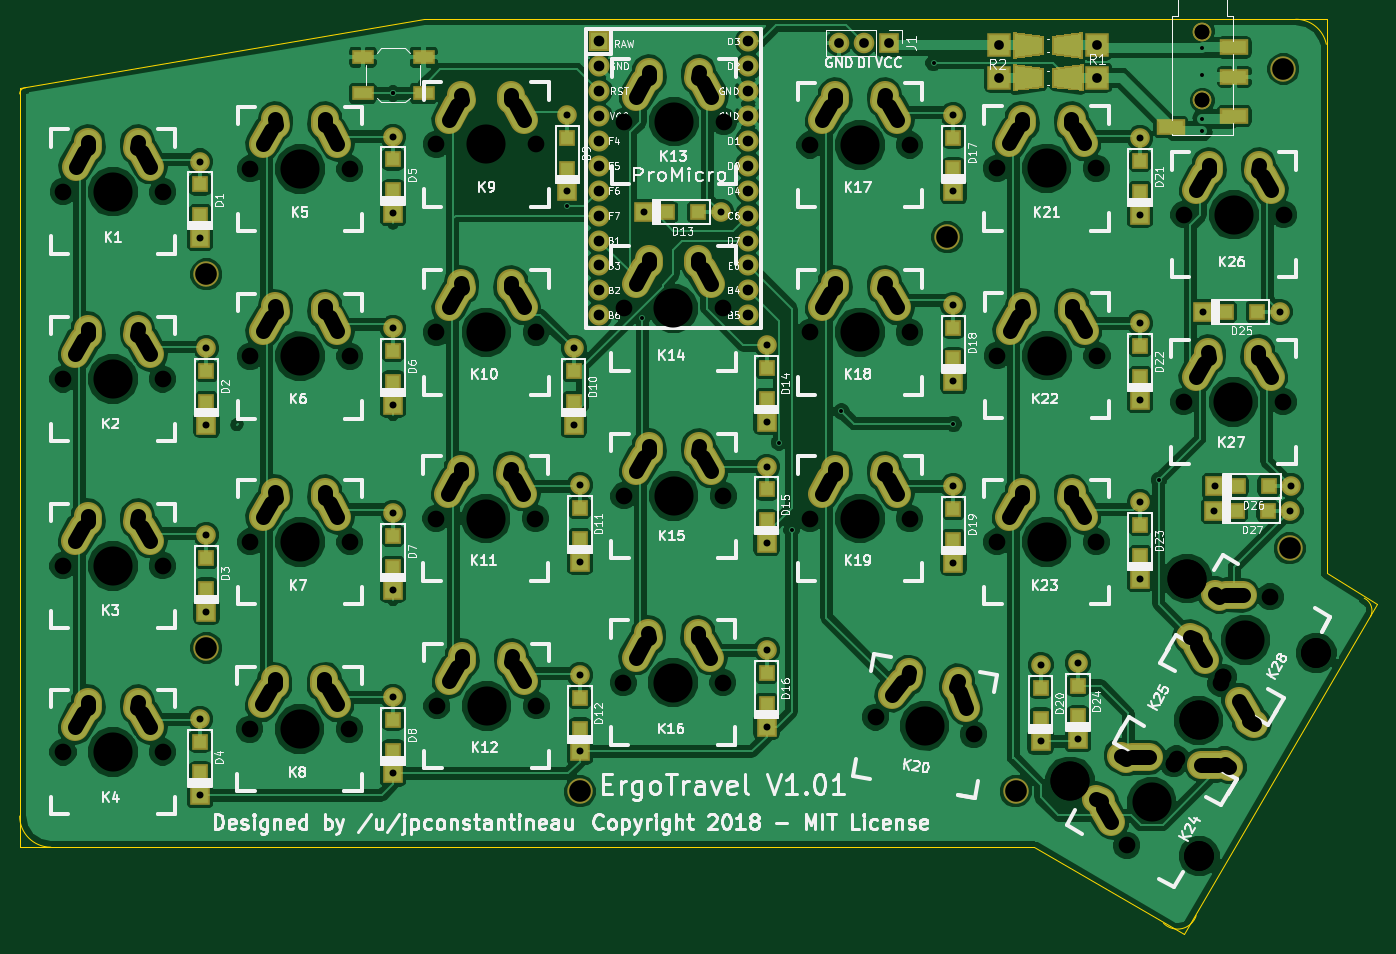
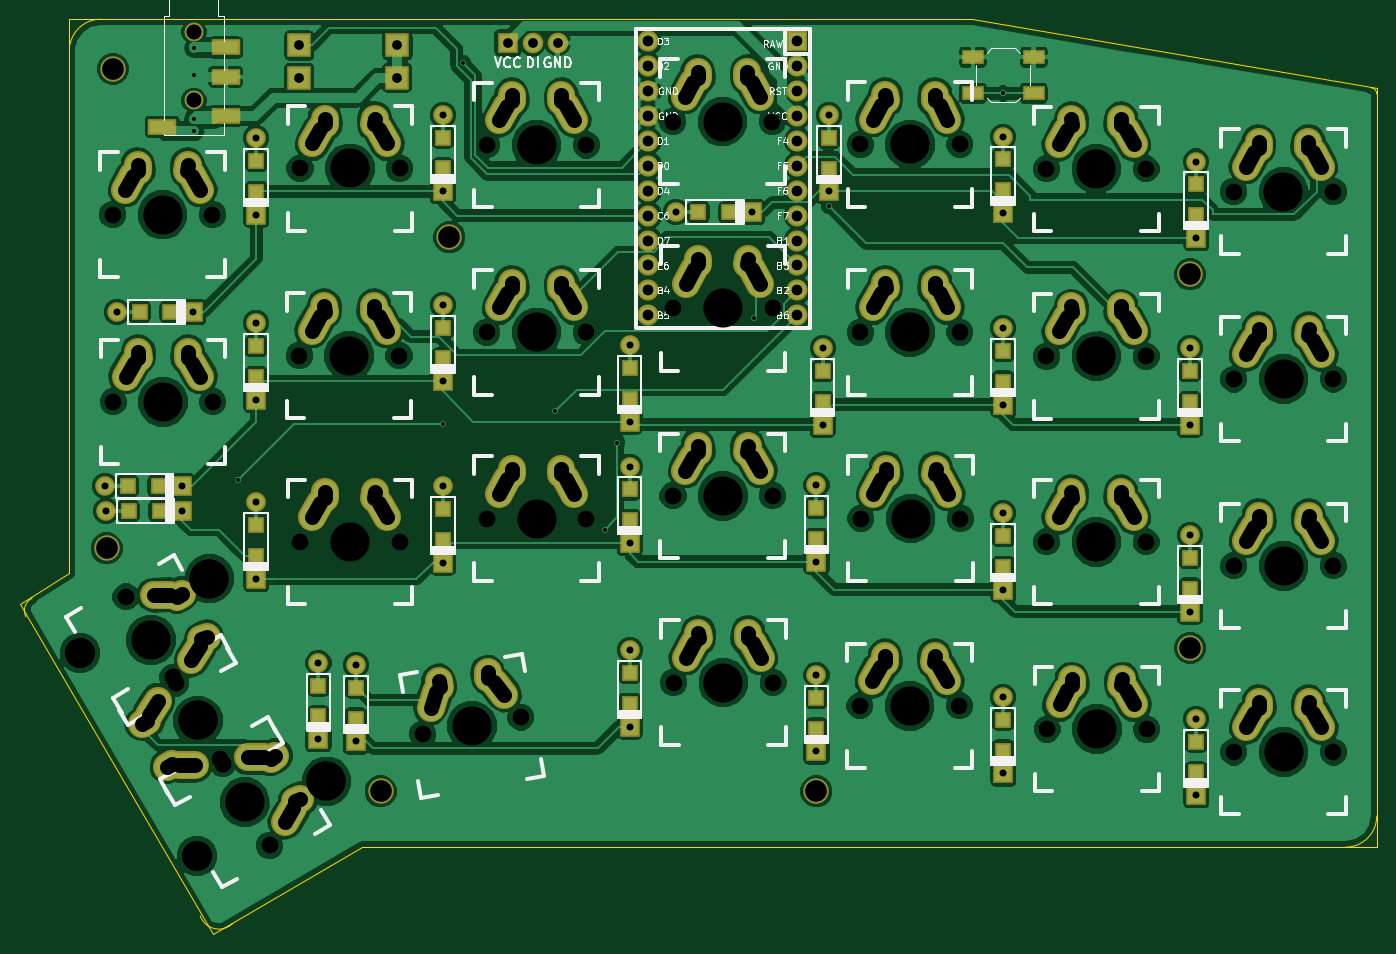
Circuit board: 9 layer files. Board 138.4 x 93.3 mm.
- bottom_copper: ErgoTravel-B.Cu.gbr (264123 bytes)
- bottom_mask: ErgoTravel-B.Mask.gbr (11150 bytes)
- bottom_silk: ErgoTravel-B.SilkS.gbr (45489 bytes)
- outline: ErgoTravel-Edge.Cuts.gbr (1499 bytes)
- top_copper: ErgoTravel-F.Cu.gbr (271762 bytes)
- top_mask: ErgoTravel-F.Mask.gbr (11834 bytes)
- top_silk: ErgoTravel-F.SilkS.gbr (114004 bytes)
- drill: ErgoTravel-NPTH.drl (1943 bytes)
- drill: ErgoTravel.drl (6133 bytes)

=== bottom_copper: ErgoTravel-B.Cu.gbr (264123 bytes, source omitted) ===
=== bottom_mask: ErgoTravel-B.Mask.gbr (11150 bytes, source omitted) ===
=== bottom_silk: ErgoTravel-B.SilkS.gbr (45489 bytes, source omitted) ===
=== outline: ErgoTravel-Edge.Cuts.gbr ===
G04 #@! TF.FileFunction,Profile,NP*
%FSLAX46Y46*%
G04 Gerber Fmt 4.6, Leading zero omitted, Abs format (unit mm)*
G04 Created by KiCad (PCBNEW 4.0.7) date 03/21/18 00:22:46*
%MOMM*%
%LPD*%
G01*
G04 APERTURE LIST*
%ADD10C,0.100000*%
%ADD11C,0.150000*%
G04 APERTURE END LIST*
D10*
D11*
X212725000Y-107315000D02*
G75*
G03X212090000Y-105410000I-1270000J635000D01*
G01*
X191620097Y-138579903D02*
G75*
G03X194945000Y-137795000I1419903J1419903D01*
G01*
X74930000Y-127635000D02*
G75*
G03X78105000Y-130810000I3175000J0D01*
G01*
X75565000Y-53340000D02*
G75*
G03X74930000Y-53975000I0J-635000D01*
G01*
X208218344Y-48907331D02*
G75*
G03X205105000Y-46355000I-3113344J-622669D01*
G01*
X74930000Y-53340000D02*
X74930000Y-130810000D01*
X116205000Y-46355000D02*
X74930000Y-53340000D01*
X132080000Y-46355000D02*
X116205000Y-46355000D01*
X208280000Y-46355000D02*
X132080000Y-46355000D01*
X208280000Y-95250000D02*
X208280000Y-46355000D01*
X208280000Y-102870000D02*
X208280000Y-95250000D01*
X213360000Y-106045000D02*
X208280000Y-102870000D01*
X193675000Y-139700000D02*
X213360000Y-106045000D01*
X178435000Y-130810000D02*
X193675000Y-139700000D01*
X156210000Y-130810000D02*
X178435000Y-130810000D01*
X134620000Y-130810000D02*
X156210000Y-130810000D01*
X99060000Y-130810000D02*
X134620000Y-130810000D01*
X74930000Y-130810000D02*
X99060000Y-130810000D01*
X208280000Y-55880000D02*
X208280000Y-58420000D01*
X208280000Y-57150000D02*
X208280000Y-55880000D01*
M02*

=== top_copper: ErgoTravel-F.Cu.gbr (271762 bytes, source omitted) ===
=== top_mask: ErgoTravel-F.Mask.gbr (11834 bytes, source omitted) ===
=== top_silk: ErgoTravel-F.SilkS.gbr (114004 bytes, source omitted) ===
=== drill: ErgoTravel-NPTH.drl ===
M48
;DRILL file {KiCad 4.0.7} date 03/21/18 00:22:50
;FORMAT={-:-/ absolute / inch / decimal}
FMAT,2
INCH,TZ
T1C0.059
T2C0.067
T3C0.087
T4C0.120
T5C0.157
%
G90
G05
M72
T1
X7.7Y-1.875
X7.7Y-1.875
X7.7Y-2.1506
X7.7Y-2.1506
T2
X3.1238Y-3.2699
X3.1238Y-4.02
X3.1238Y-4.7677
X3.1246Y-2.5175
X3.5238Y-3.2699
X3.5238Y-4.02
X3.5238Y-4.7677
X3.5246Y-2.5175
X3.8739Y-4.6763
X3.8762Y-2.4261
X3.8762Y-3.1785
X3.8762Y-3.9239
X4.2739Y-4.6763
X4.2762Y-2.4261
X4.2762Y-3.1785
X4.2762Y-3.9239
X4.6216Y-3.8301
X4.624Y-2.3276
X4.624Y-3.0824
X4.6256Y-4.5826
X5.0216Y-3.8301
X5.024Y-2.3276
X5.024Y-3.0824
X5.0256Y-4.5826
X5.3741Y-4.4888
X5.3757Y-2.9863
X5.3764Y-3.7387
X5.3772Y-2.2362
X5.7741Y-4.4888
X5.7757Y-2.9863
X5.7764Y-3.7387
X5.7772Y-2.2362
X6.1242Y-2.33
X6.1242Y-3.0824
X6.1242Y-3.8301
X6.3874Y-4.6275
X6.5242Y-2.33
X6.5242Y-3.0824
X6.5242Y-3.8301
X6.7813Y-4.697
X6.8742Y-2.4237
X6.8742Y-3.9239
X6.8766Y-3.1761
X7.2742Y-2.4237
X7.2742Y-3.9239
X7.2766Y-3.1761
X7.3962Y-5.1425
X7.5845Y-4.8141
X7.5845Y-4.8141
X7.5962Y-4.7961
X7.6243Y-3.3613
X7.6259Y-2.61
X7.7728Y-4.4911
X7.7845Y-4.4677
X7.7845Y-4.4677
X7.9728Y-4.1447
X8.0243Y-3.3613
X8.0259Y-2.61
T3
X3.7Y-2.85
X3.7Y-4.35
X5.2Y-4.925
X6.675Y-2.7
X6.95Y-4.925
X8.025Y-2.025
X8.05Y-3.95
T4
X7.6876Y-5.1854
X7.6876Y-5.1854
X8.1576Y-4.3714
X8.1576Y-4.3714
T5
X3.3238Y-3.2699
X3.3238Y-4.02
X3.3238Y-4.7677
X3.3246Y-2.5175
X4.0739Y-4.6763
X4.0762Y-2.4261
X4.0762Y-3.1785
X4.0762Y-3.9239
X4.8216Y-3.8301
X4.824Y-2.3276
X4.824Y-3.0824
X4.8256Y-4.5826
X5.5741Y-4.4888
X5.5757Y-2.9863
X5.5764Y-3.7387
X5.5772Y-2.2362
X6.3242Y-2.33
X6.3242Y-3.0824
X6.3242Y-3.8301
X6.5843Y-4.6622
X7.0742Y-2.4237
X7.0742Y-3.9239
X7.0766Y-3.1761
X7.168Y-4.8854
X7.168Y-4.8854
X7.4962Y-4.9693
X7.638Y-4.0714
X7.638Y-4.0714
X7.6845Y-4.6409
X7.6845Y-4.6409
X7.8243Y-3.3613
X7.8259Y-2.61
X7.8728Y-4.3179
T0
M30

=== drill: ErgoTravel.drl (6133 bytes, source withheld) ===
